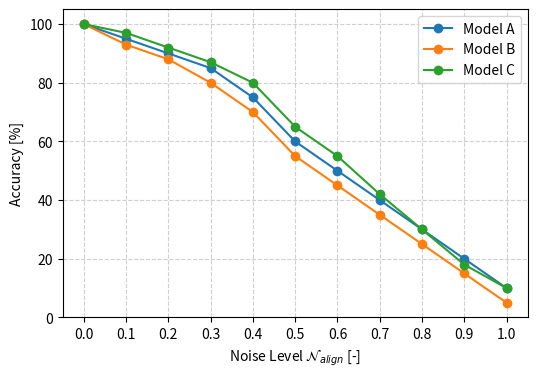
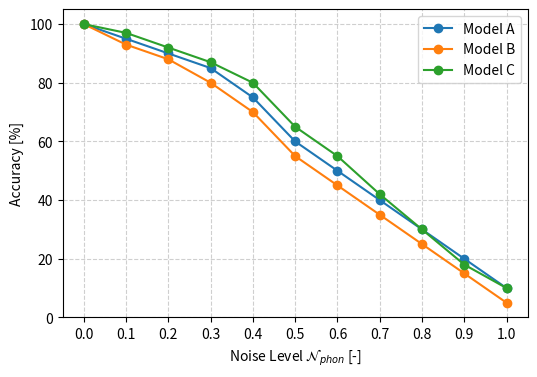

Generate these figures, in order, with matplotlib:
import numpy as np
import matplotlib.pyplot as plt

def plot_model_performance(model_accuracies, xlabel, filename):
    """
    Plots accuracy vs. noise level for multiple models.
    
    Parameters:
        model_accuracies (dict): A dictionary where keys are model names (str)
                                 and values are lists of accuracies (list of floats)
                                 for noise levels from 0.0 to 1.0.
    """
    noise_levels = np.arange(0.0, 1.1, 0.1)  # Noise levels from 0.0 to 1.0

    plt.figure(figsize=(6, 4))
    
    for model_name, accuracies in model_accuracies.items():
        plt.plot(noise_levels, 100*np.array(accuracies), marker='o', label=model_name, linestyle='-')

    plt.xlabel(xlabel)
    plt.ylabel("Accuracy [%]")
    plt.xticks(noise_levels)
    plt.ylim(0, 105)  # Assuming accuracy is between 0 and 1
    plt.grid(True, linestyle='--', alpha=0.6)
    plt.legend()
    
    plt.savefig(filename)

# Example usage:
model_accuracies = {
    "Model A": [1.0, 0.95, 0.9, 0.85, 0.75, 0.6, 0.5, 0.4, 0.3, 0.2, 0.1],
    "Model B": [1.0, 0.93, 0.88, 0.8, 0.7, 0.55, 0.45, 0.35, 0.25, 0.15, 0.05],
    "Model C": [1.0, 0.97, 0.92, 0.87, 0.8, 0.65, 0.55, 0.42, 0.3, 0.18, 0.1],
}

plot_model_performance(model_accuracies, "Noise Level $\mathcal{N}_{align}$ [-]", "noise_plot_01.pdf")
plot_model_performance(model_accuracies, "Noise Level $\mathcal{N}_{phon}$ [-]", "noise_plot_02.pdf")